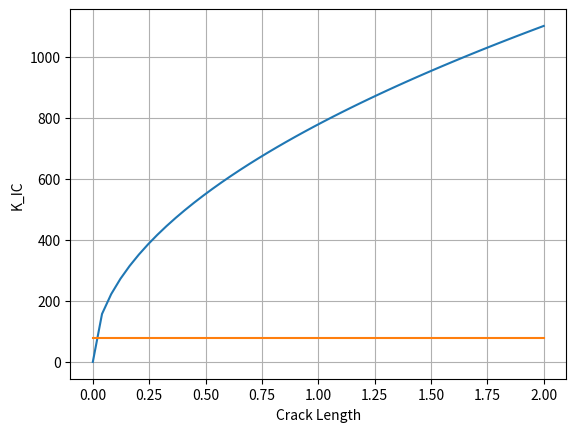

Python code for this plot:
"""Assignment 4 - Problem 2.33"""
print("Assignment 4 - Problem 2.33")
import numpy as np    #Allows for matrices and other math operations
import matplotlib.pyplot as plt #Allows for plotting

"""Givens"""
K_IC = 77    #[Mpa sqrt(mm)]
S_y = 690    #[Mpa] in the axial
length = 2        #max crack length in mm

"""Solution"""
a = np.linspace(0,length,num=50)  #varying crack length
p = np.pi
K_I = 2*S_y*np.sqrt(a/p)

lmao = np.linspace(77,77,50)

plt.plot(a,K_I)
plt.plot(a,lmao)
plt.xlabel("Crack Length")
plt.ylabel("K_IC")
plt.grid()
plt.show()